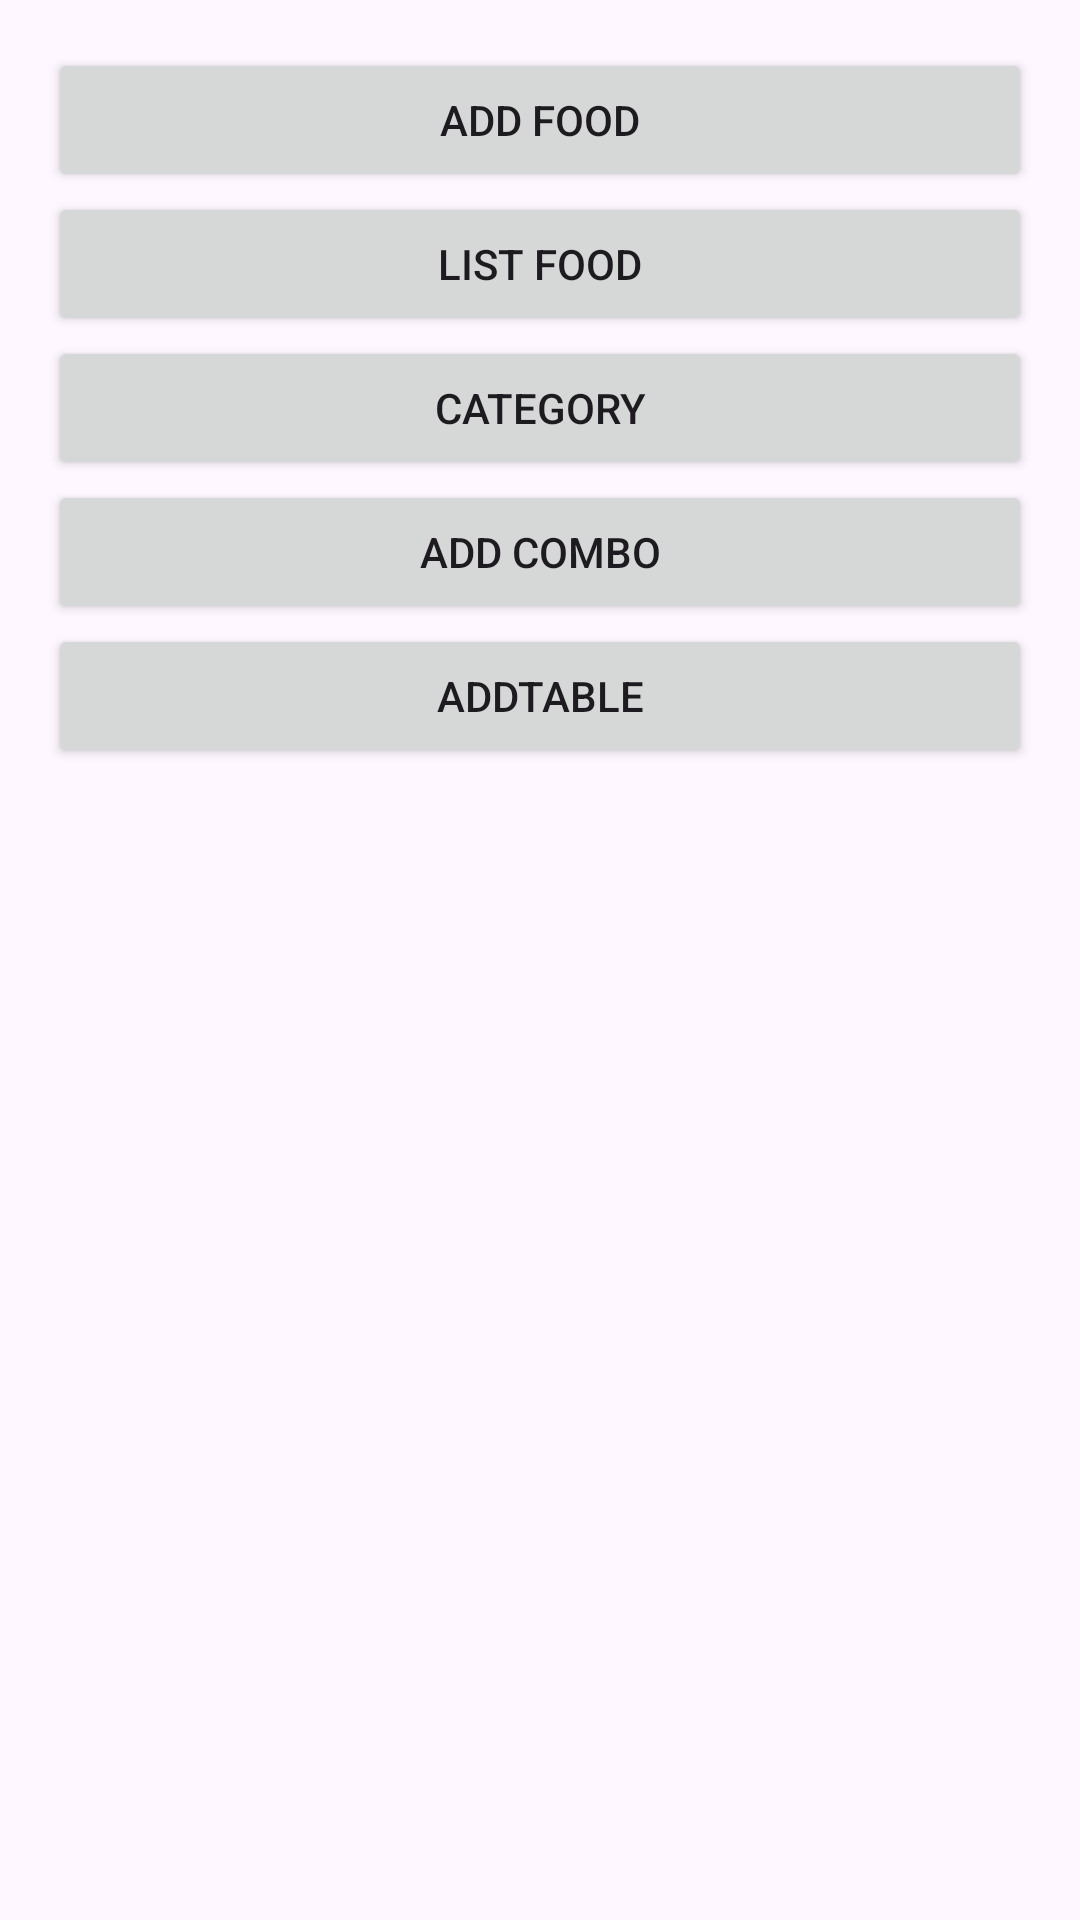

Produce the Android XML layout that renders to this screen, including the resource entries it uses.
<!-- AndroidManifest.xml: application theme Theme.RestaurantManagement -->
<!-- res/layout/activity_admin.xml -->
<LinearLayout xmlns:android="http://schemas.android.com/apk/res/android"
    xmlns:tools="http://schemas.android.com/tools"
    android:layout_width="match_parent"
    android:layout_height="match_parent"
    android:orientation="vertical"
    android:padding="16dp"
    tools:ignore="ExtraText">

    <Button
        android:id="@+id/buttonAddFood"
        android:layout_width="match_parent"
        android:layout_height="wrap_content"
        android:text="Add Food" />

    <Button
        android:id="@+id/buttonlistFood"
        android:layout_width="match_parent"
        android:layout_height="wrap_content"
        android:text="List Food" />

    <Button
        android:id="@+id/buttonListCate"
        android:layout_width="match_parent"
        android:layout_height="wrap_content"
        android:text="Category" />

    <Button
        android:id="@+id/buttonListCombo"
        android:layout_width="match_parent"
        android:layout_height="wrap_content"
        android:text="Add combo" />

    <Button
        android:id="@+id/buttonAddTable"
        android:layout_width="match_parent"
        android:layout_height="wrap_content"
        android:text="Addtable" />

</LinearLayout>
<!-- resources referenced by this layout -->
<resources>
  <style name="Theme.RestaurantManagement" parent="Base.Theme.RestaurantManagement">
          <item name="colorPrimary">@color/green</item>
          <item name="colorPrimaryVariant">@color/blue</item>
          <item name="colorOnPrimary">@color/white</item>
          
          <item name="colorSecondary">@color/black</item>
          <item name="colorSecondaryVariant">@color/white</item>
          <item name="colorOnSecondary">@color/black</item>
          
          <item name="android:statusBarColor">?attr/colorPrimaryVariant</item>
      </style>
  <style name="Base.Theme.RestaurantManagement" parent="Theme.Material3.DayNight.NoActionBar">
          <item name="colorPrimary">@color/green</item>
          <item name="colorPrimaryVariant">@color/blue</item>
          <item name="colorOnPrimary">@color/white</item>
          
          <item name="colorSecondary">@color/black</item>
          <item name="colorSecondaryVariant">@color/white</item>
          <item name="colorOnSecondary">@color/black</item>
          
          <item name="android:statusBarColor">?attr/colorPrimaryVariant</item>
      </style>
  <color name="green">#03983F</color>
  <color name="blue">#09B18B</color>
  <color name="white">#FFFFFFFF</color>
  <color name="black">#FF000000</color>
</resources>
